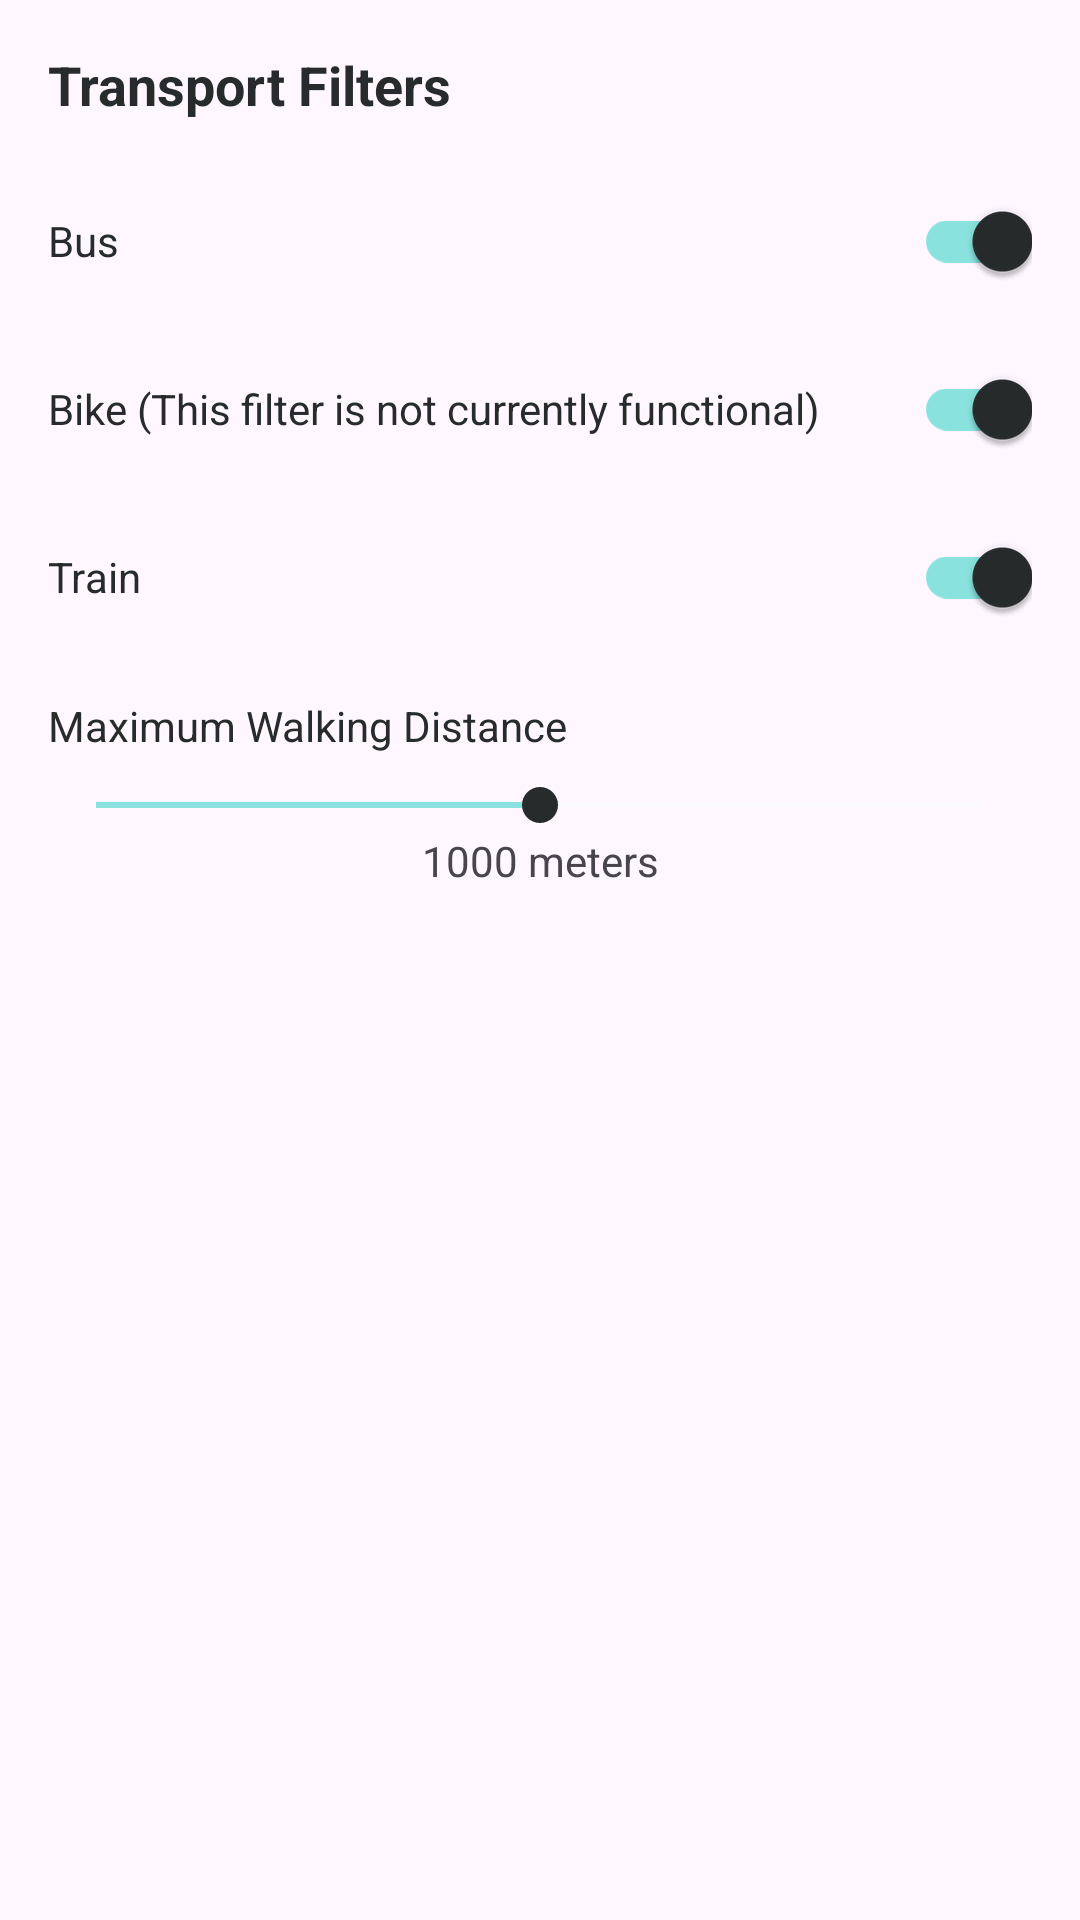

Android layout source for this screen:
<!-- AndroidManifest.xml: application theme Theme.CustomisableMap -->
<!-- res/layout/fragment_filters.xml -->
<?xml version="1.0" encoding="utf-8"?>
<ScrollView xmlns:android="http://schemas.android.com/apk/res/android"
    xmlns:app="http://schemas.android.com/apk/res-auto"
    android:layout_width="match_parent"
    android:layout_height="match_parent"
    android:fillViewport="true">

    <LinearLayout
        android:layout_width="match_parent"
        android:layout_height="wrap_content"
        android:orientation="vertical"
        android:padding="16dp">

        <TextView
            android:layout_width="match_parent"
            android:layout_height="wrap_content"
            android:text="Transport Filters"
            android:textColor="@color/colorDeepGrey"
            android:textSize="18sp"
            android:textStyle="bold" />

        <LinearLayout
            android:layout_width="match_parent"
            android:layout_height="wrap_content"
            android:layout_marginTop="16dp"
            android:orientation="horizontal">

            <TextView
                android:layout_width="0dp"
                android:layout_height="wrap_content"
                android:layout_weight="1"
                android:text="Bus"
                android:textColor="@color/colorDeepGrey" />

            <androidx.appcompat.widget.SwitchCompat
                android:id="@+id/bus_switch"
                android:layout_width="wrap_content"
                android:layout_height="wrap_content"
                android:checked="true"
                android:textColor="@color/colorDeepGrey"
                app:thumbTint="@color/colorDeepGrey"
                app:trackTint="@drawable/switch_track_color"
                />
        </LinearLayout>

        <LinearLayout
            android:layout_width="match_parent"
            android:layout_height="wrap_content"
            android:layout_marginTop="8dp"
            android:orientation="horizontal">

            <TextView
                android:layout_width="0dp"
                android:layout_height="wrap_content"
                android:layout_weight="1"
                android:text="Bike (This filter is not currently functional)"
                android:textColor="@color/colorDeepGrey" />

            <androidx.appcompat.widget.SwitchCompat
                android:id="@+id/subway_switch"
                android:layout_width="wrap_content"
                android:layout_height="wrap_content"
                android:checked="true"
                app:thumbTint="@color/colorDeepGrey"
                app:trackTint="@drawable/switch_track_color" />
        </LinearLayout>

        <LinearLayout
            android:layout_width="match_parent"
            android:layout_height="wrap_content"
            android:layout_marginTop="8dp"
            android:orientation="horizontal">

            <TextView
                android:layout_width="0dp"
                android:layout_height="wrap_content"
                android:layout_weight="1"
                android:text="Train"
                android:textColor="@color/colorDeepGrey" />

            <androidx.appcompat.widget.SwitchCompat
                android:id="@+id/train_switch"
                android:layout_width="wrap_content"
                android:layout_height="wrap_content"
                android:checked="true"
                app:thumbTint="@color/colorDeepGrey"
                app:trackTint="@drawable/switch_track_color" />
        </LinearLayout>

        <TextView
            android:layout_width="match_parent"
            android:layout_height="wrap_content"
            android:layout_marginTop="16dp"
            android:text="Maximum Walking Distance"
            android:textColor="@color/colorDeepGrey" />

        <SeekBar
            android:id="@+id/max_walking_seekbar"
            android:layout_width="match_parent"
            android:layout_height="wrap_content"
            android:layout_marginTop="8dp"
            android:indeterminateTint="@color/colorDeepGrey"
            android:max="20"
            android:progress="10"
            android:progressTint="@color/colorDarkGreen"
            android:thumbTint="@color/colorPrimaryDark"
            android:progressBackgroundTint="@color/colorLightGreen" />

        <TextView
            android:id="@+id/walking_distance_text"
            android:layout_width="match_parent"
            android:layout_height="wrap_content"
            android:gravity="center"
            android:text="1000 meters" />

    </LinearLayout>
</ScrollView>
<!-- resources referenced by this layout -->
<resources>
  <color name="colorDarkGreen">#89E2DD</color>
  <color name="colorDeepGrey">#272B2B</color>
  <color name="colorLightGreen">#E7FEFE</color>
  <color name="colorPrimaryDark">#272B2B</color>
  <!-- drawable switch_track_color (drawable) -->
  <?xml version="1.0" encoding="utf-8"?>
  <selector xmlns:android="http://schemas.android.com/apk/res/android">
      <item android:color="@color/colorDarkGreen" android:state_checked="true"/>
      <item android:color="@color/colorLightGreen" android:state_checked="false"/>
  </selector>
  <style name="Theme.CustomisableMap" parent="Base.Theme.CustomisableMap" />
  <style name="Base.Theme.CustomisableMap" parent="Theme.Material3.DayNight.NoActionBar">
          
          
      </style>
</resources>
